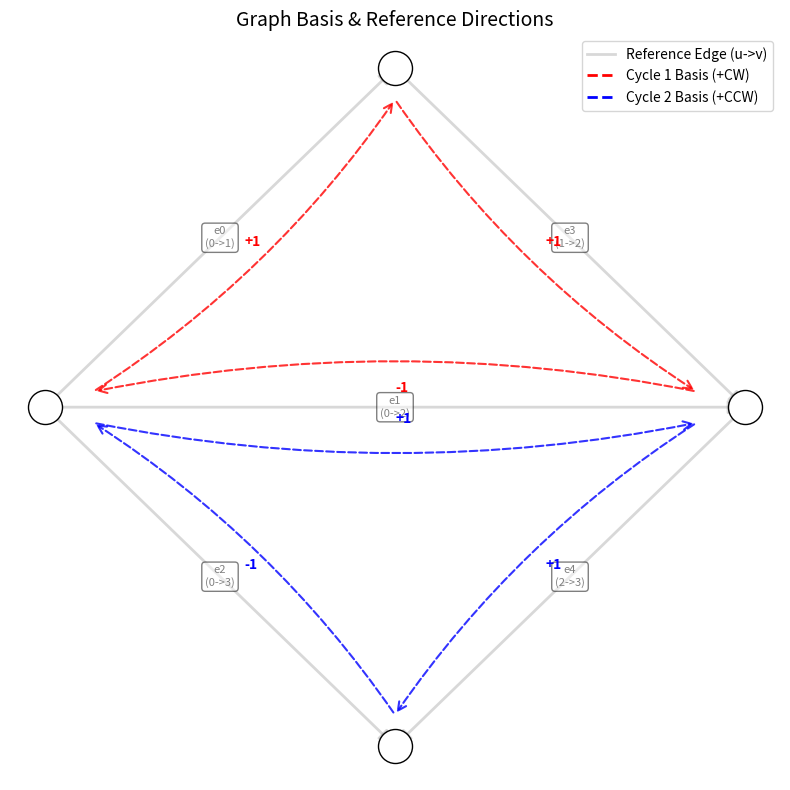

Here is the Python script that generated this plot:
import numpy as np
import matplotlib.pyplot as plt
from scipy.optimize import milp, LinearConstraint, Bounds
from matplotlib.patches import FancyArrowPatch

# === Global Setup ===
print("="*70)
print("TOY MODEL VISUALIZATION: Asymmetric Cost & Cancellation")
print("="*70)

# Graph Definition
n, m, k = 4, 5, 2
nodes = [0, 1, 2, 3]
pos = {0: (0, 0), 1: (0.5, 0.866), 2: (1, 0), 3: (0.5, -0.866)}
edge_list = [(0,1), (0,2), (0,3), (1,2), (2,3)]
# C_oriented
C_oriented = np.array([
    [+1,  0],  # e0 (0,1): Cycle1 (+)
    [-1, +1],  # e1 (0,2): Cycle1 (-), Cycle2 (+)  <-- Shared Edge
    [ 0, -1],  # e2 (0,3): Cycle2 (-)
    [+1,  0],  # e3 (1,2): Cycle1 (+)
    [ 0, +1],  # e4 (2,3): Cycle2 (+)
], dtype=int)
# Incidence Matrix
A_abs = np.array([
    [1, 1, 1, 0, 0],
    [1, 0, 0, 1, 0],
    [0, 1, 0, 1, 1],
    [0, 0, 1, 0, 1],
], dtype=int)

# === Asymmetric Scenario (Scene 3) ===
tau3 = np.array([5.0, 2.0, 1.0, 5.0, 1.0])
r3 = np.array([1.0, 1.0, 5.0, 5.0])
T_max3 = 3000
M = 10000
n_vars = 2*k + m + m  # w+, w-, z, b

# Constraints
c_obj3 = np.zeros(n_vars)
c_obj3[2*k:2*k+m] = 0.5 * (A_abs.T @ r3)
A1 = np.hstack([C_oriented, -C_oriented, -np.eye(m), np.zeros((m, m))])
A2 = np.hstack([-C_oriented, C_oriented, -np.eye(m), np.zeros((m, m))])
A3 = np.hstack([-C_oriented, C_oriented, np.eye(m), M * np.eye(m)])
A4 = np.hstack([C_oriented, -C_oriented, np.eye(m), -M * np.eye(m)])
A_time = np.zeros((1, n_vars)); A_time[0, 2*k:2*k+m] = tau3
A_ub = np.vstack([A1, A2, A3, A4, A_time])
b_ub = np.hstack([np.zeros(m), np.zeros(m), M*np.ones(m), np.zeros(m), [T_max3]])

# Force w+[0] >= 100
lb = np.zeros(n_vars); lb[0] = 100
ub = np.full(n_vars, np.inf); ub[2] = 0 # w-[0]=0
ub[2*k+m:] = 1

# Solve
res = milp(c=-c_obj3, constraints=LinearConstraint(A_ub, -np.inf, b_ub),
           bounds=Bounds(lb=lb, ub=ub), integrality=np.ones(n_vars, dtype=int))

if not res.success:
    print("Optimization Failed!")
    exit()

sol = np.round(res.x).astype(int)
w_signed = sol[:k] - sol[k:2*k]
z_opt = sol[2*k:2*k+m]
flow = C_oriented @ w_signed
v_opt = 0.5 * A_abs @ z_opt

print(f"w_signed = {w_signed}")
print(f"flow     = {flow}")
print(f"z_opt    = {z_opt}")

# === Visualize ===
fig, ax = plt.subplots(1, 1, figsize=(8, 8))

# 1. Draw Cycle Directions (Basis Definition)
# Cycle 1: 0->1->2->0 (Red dashed)
c1_path = [(0,1), (1,2), (2,0)]
offset = 0.05
for u, v in c1_path:
    p1 = np.array(pos[u])
    p2 = np.array(pos[v])
    # Offset slightly outward
    center = np.mean([pos[0], pos[1], pos[2]], axis=0)
    d1 = p1 - center; d1 = d1 / np.linalg.norm(d1) * offset
    d2 = p2 - center; d2 = d2 / np.linalg.norm(d2) * offset
    
    arrow = FancyArrowPatch(posA=(p1+d1), posB=(p2+d2), 
                            arrowstyle='->', connectionstyle='arc3,rad=0.1', 
                            color='red', linestyle='--', alpha=0.5, linewidth=1.5,
                            mutation_scale=15)
    # ax.add_patch(arrow) # Too cluttered, maybe just key

# 2. Draw Edges based on Flow
for i, (u, v) in enumerate(edge_list):
    f = flow[i]
    z = z_opt[i]
    
    p_u, p_v = np.array(pos[u]), np.array(pos[v])
    
    # Color based on flow
    if f > 0:
        col = 'green'  # u->v
        start, end = p_u, p_v
    elif f < 0:
        col = 'blue'   # v->u
        start, end = p_v, p_u
    else:
        col = 'gray'   # Cancellation or 0 flow
        start, end = p_u, p_v
    
    if z == 0:
        # CANCELLATION! Draw dashed gray line
        ax.plot([p_u[0], p_v[0]], [p_u[1], p_v[1]], 
                color='gray', linestyle=':', linewidth=1, alpha=0.5)
        mx, my = (p_u + p_v)/2
        ax.text(mx, my, "CANCELLED\n(z=0)", color='gray', fontsize=8, ha='center', va='center')
        continue

    # Draw Arrow for Flow
    width = 1 + z / 80
    arrow = FancyArrowPatch(posA=start, posB=end,
                            arrowstyle='-|>', 
                            connectionstyle='arc3,rad=0',
                            color=col, linewidth=width, alpha=0.9,
                            mutation_scale=20)
    ax.add_patch(arrow)
    
    # Label amount
    mx, my = (p_u + p_v)/2
    ax.text(mx, my, f"flow={abs(f)}\nz={z}", fontsize=9, ha='center', va='center',
            bbox=dict(boxstyle='round', facecolor='white', alpha=0.7))

# 3. Draw Nodes
for v in nodes:
    ax.scatter(*pos[v], s=600, c='lightyellow', edgecolors='black', zorder=10)
    ax.text(*pos[v], f"Node {v}\nvisit={v_opt[v]:.0f}", ha='center', va='center', fontsize=9)

# Legend for Cycles
# Draw dummy lines for legend
from matplotlib.lines import Line2D
custom_lines = [
    Line2D([0], [0], color='green', lw=2, label='Pos Flow (u->v)'),
    Line2D([0], [0], color='blue', lw=2, label='Neg Flow (v->u)'),
    Line2D([0], [0], color='gray', linestyle=':', label='Cancelled (z=0)'),
    Line2D([0], [0], color='w', label=f"Cycle 1 (Top): {w_signed[0]} (+CW)"),
    Line2D([0], [0], color='w', label=f"Cycle 2 (Bot): {w_signed[1]} (-CCW)")
]
ax.legend(handles=custom_lines, loc='upper right')

ax.set_aspect('equal')
ax.axis('off')
ax.set_title("Asymmetric Flow & Cancellation Visualization", fontsize=14)

plt.tight_layout()
plt.savefig("toy_model_asymmetric.png", dpi=150)
print("Saved visualization to toy_model_asymmetric.png")
plt.close()

# === Visualize 2: Graph Basis & Reference Directions ===
print("\nGenerating Basis Visualization...")
fig2, ax2 = plt.subplots(1, 1, figsize=(8, 8))

# Draw Reference Edge Directions (gray arrows)
for i, (u, v) in enumerate(edge_list):
    p_u, p_v = np.array(pos[u]), np.array(pos[v])
    
    # Reference Direction u->v
    arrow = FancyArrowPatch(posA=p_u, posB=p_v,
                            arrowstyle='-|>', 
                            color='gray', linewidth=2, alpha=0.3,
                            mutation_scale=20, label='Ref Edge')
    ax2.add_patch(arrow)
    
    mx, my = (p_u + p_v)/2
    ax2.text(mx, my, f"e{i}\n({u}->{v})", color='gray', fontsize=8, ha='center', va='center',
             bbox=dict(boxstyle='round', facecolor='white', alpha=0.5))

# Draw Cycle 1 Basis (Red dashed)
c1_edges = [(0,1), (1,2), (2,0)]
offset = 0.08
center_c1 = np.mean([pos[0], pos[1], pos[2]], axis=0)

for u, v in c1_edges:
    p1 = np.array(pos[u])
    p2 = np.array(pos[v])
    
    # Offset inward towards cycle center
    d1 = center_c1 - p1; d1 = d1 / np.linalg.norm(d1) * offset
    d2 = center_c1 - p2; d2 = d2 / np.linalg.norm(d2) * offset
    
    # Interpret direction relative to reference
    ref_u, ref_v = sorted((u,v))
    idx = edge_list.index((ref_u, ref_v))
    sign = C_oriented[idx, 0] # Cycle 1 col
    
    label_txt = f"{'+1' if sign > 0 else '-1'}"
    col = 'red'
    
    arrow = FancyArrowPatch(posA=(p1+d1), posB=(p2+d2), 
                            arrowstyle='->', connectionstyle='arc3,rad=0.1', 
                            color=col, linestyle='--', alpha=0.8, linewidth=1.5,
                            mutation_scale=15)
    ax2.add_patch(arrow)
    
    # Mark sign
    mx, my = (p1+d1 + p2+d2)/2
    ax2.text(mx, my, label_txt, color=col, fontweight='bold', fontsize=10)

# Draw Cycle 2 Basis (Blue dashed)
c2_edges = [(0,2), (2,3), (3,0)]
center_c2 = np.mean([pos[0], pos[2], pos[3]], axis=0)

for u, v in c2_edges:
    p1 = np.array(pos[u])
    p2 = np.array(pos[v])
    
    # Offset inward
    d1 = center_c2 - p1; d1 = d1 / np.linalg.norm(d1) * offset
    d2 = center_c2 - p2; d2 = d2 / np.linalg.norm(d2) * offset
    
    ref_u, ref_v = sorted((u,v))
    idx = edge_list.index((ref_u, ref_v))
    sign = C_oriented[idx, 1] # Cycle 2 col

    label_txt = f"{'+1' if sign > 0 else '-1'}"
    col = 'blue'

    arrow = FancyArrowPatch(posA=(p1+d1), posB=(p2+d2), 
                            arrowstyle='->', connectionstyle='arc3,rad=0.1', 
                            color=col, linestyle='--', alpha=0.8, linewidth=1.5,
                            mutation_scale=15)
    ax2.add_patch(arrow)
    mx, my = (p1+d1 + p2+d2)/2
    ax2.text(mx, my, label_txt, color=col, fontweight='bold', fontsize=10)

# Nodes
for v in nodes:
    ax2.scatter(*pos[v], s=600, c='white', edgecolors='black', zorder=10)
    ax2.text(*pos[v], str(v), ha='center', va='center', fontsize=12, fontweight='bold')

# Legend
custom_lines = [
    Line2D([0], [0], color='gray', lw=2, alpha=0.3, label='Reference Edge (u->v)'),
    Line2D([0], [0], color='red', linestyle='--', lw=2, label='Cycle 1 Basis (+CW)'),
    Line2D([0], [0], color='blue', linestyle='--', lw=2, label='Cycle 2 Basis (+CCW)'),
]
ax2.legend(handles=custom_lines, loc='upper right')
ax2.set_title("Graph Basis & Reference Directions", fontsize=14)
ax2.axis('off')

plt.tight_layout()
plt.savefig("toy_model_basis.png", dpi=150)
print("Saved visualization to toy_model_basis.png")
